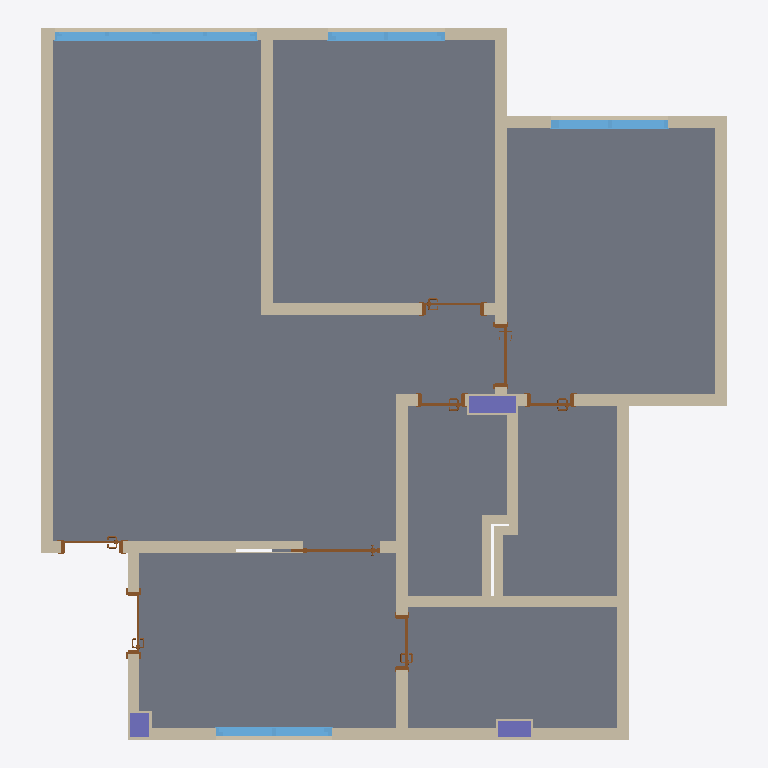
Plan cut of the same IFC building model at storey 'Pavimento Térreo' (level 0.00 m, cut at 1.40 m), seen from above with north up, elements coloured by IFC class: 29 walls (beige), 8 doors (brown), 7 slabs (grey), 4 windows (light blue), 3 columns (violet). Cut surfaces are drawn darker.
Extent 8.8 m × 9.1 m × 3.0 m (x, y, z). Storeys (1): Pavimento Térreo at 0.00 m. Elements (55): 33 IfcWall, 8 IfcDoor, 7 IfcSlab, 4 IfcWindow, 3 IfcColumn.

HEADER;
FILE_DESCRIPTION(('ViewDefinition [ReferenceView_V1.2]','ExchangeRequirement [Architecture]','Option [Elements to export: Visible elements (on all stories)]','Option [Partial Structure Display: Entire Model]','Option [IFC Domain: All]','Option [Structural Function: All Elements]','Option [Convert Grid elements: On]','Option [Convert IFC Annotations and Archicad 2D elements: Off]','[20 more]'),'2;1');
FILE_NAME('Casa.ifc','2022-08-08T17:37:58',(''),(''),'The EXPRESS Data Manager Version 5.02.0100.09 : 26 Sep 2013','IFC file generated by Graphisoft Archicad 26.0.0 BRA FULL Windows version (IFC add-on version: 3001 BRA FULL).','');
FILE_SCHEMA(('IFC4'));
ENDSEC;
DATA;
#73=IFCPROJECT('344O7vICcwH8qAEnwJDjSU',#12,'Projeto',$,$,$,$,(#69),#56);
#94=IFCSITE('20FpTZCqJy2vhVJYtjuIce',#12,'Local',$,$,#91,$,$,.ELEMENT.,$,$,$,$,$);
#119=IFCBUILDING('00tMo7QcxqWdIGvc4sMN2A',#12,'Construção',$,$,#117,$,$,.ELEMENT.,$,$,$);
#134=IFCBUILDINGSTOREY('0yel9JA1rFtRnIIBXojKZD',#12,'Pavimento Térreo',$,$,#132,$,$,.ELEMENT.,0.0);
#34903=IFCSLAB('3MqdhvEKb4_Owk0cl36K_C',#12,'madeira',$,$,#34751,#34894,'D6D27AF9-3949-44F9-8EAE-026BC3194F8C',.FLOOR.);
#34970=IFCSLAB('01WDmmK5D1GvSp65okr7uk',#12,'madeira',$,$,#34924,#34961,'0180DC30-[number]-185CAED47E2E',.FLOOR.);
#35049=IFCSLAB('0ixB2udhP1QODZUniexgzW',#12,'madeira - quarto',$,$,#34983,#35040,'2CECB0B8-9EB6-[number]-7B1B28EEAF60',.FLOOR.);
#35367=IFCSLAB('17l67rxaz6jRDEE3IJcabR',#12,'frio',$,$,#35301,#35358,'47BC61F5-EE4F-46B5-B34E-3834939A495B',.FLOOR.);
#35288=IFCSLAB('3$KHYZQXnF6vDs8$fauF1M',#12,'frio',$,$,#35222,#35279,'FF5118A3-6A1C-4F1B-9376-23FA64E0F056',.FLOOR.);
#35209=IFCSLAB('3UsRVni31D$uzfeabFncp_',#12,'frio',$,$,#35153,#35200,'DED9B7F1-B030-4DFF-8F69-A2494FC66CFE',.FLOOR.);
#35132=IFCSLAB('0hXvWntjL0Thmr$bB3sFHH',#12,'frio',$,$,#35062,#35123,'2B879831-DED5-4076-BC35-FE52C3D8F451',.FLOOR.);
#21665=IFCWALL('35XXxsWtjCaw2$rggfkwZI',#12,'Parede-002',$,$,#21651,#21662,'C5861EF6-837B-4C93-A0BF-D6AAA9BBA8D2',.NOTDEFINED.);
#6648=IFCWALL('060yrT$ALEiPVF9jbQ0rzd',#12,'Parede-004',$,$,#6634,#6645,'0603CD5D-FCA5-4EB1-97CF-26D95A035F67',.NOTDEFINED.);
#34380=IFCWALL('0Av8udf110nAjhLBzwHt0y',#12,'Parede-005',$,$,#34366,#34377,'0AE48E27-A410-40C4-AB6B-54BF7A47703C',.NOTDEFINED.);
#3003=IFCWALL('1Ybs_CqJf6YxQpjDfMQyRi',#12,'Parede-003',$,$,#2989,#3000,'62976F8C-D13A-468B-B6B3-B4DA566BC6EC',.NOTDEFINED.);
#489=IFCWALL('2biZcWUFbFTO9aEZ1$rLoy',#12,'Parede-002',$,$,#475,#486,'A5B239A0-78F9-4F75-8264-3A307FD55CBC',.NOTDEFINED.);
#22061=IFCWALL('0q1suCfLz9CRvusflJyM98',#12,'Parede-005',$,$,#22047,#22058,'34076E0C-A55F-4931-BE78-DA9BD3F16248',.NOTDEFINED.);
#21475=IFCWALL('1D5Il_fzPAwAirCsF7eyA9',#12,'Parede-002',$,$,#21461,#21472,'4D152BFE-A7D6-4AE8-AB35-3363C7A3C289',.NOTDEFINED.);
#23935=IFCWALL('3FobyQXET5$x_9cXMO0lMU',#12,'Parede-002',$,$,#23921,#23932,'CFCA5F1A-84E7-45FF-BF89-9A159802F59E',.NOTDEFINED.);
#24607=IFCWALL('186IWJ0ZfAThwZ56ec2m6r',#12,'Parede-002',$,$,#24593,#24604,'[number]-023A-4A76-BEA3-146A260B01B5',.NOTDEFINED.);
#3193=IFCWALL('2VWrXtiMXD$gWSkLoo0BiQ',#12,'Parede-004',$,$,#3179,#3190,'9F835877-B168-4DFE-A81C-B95CB200BB1A',.NOTDEFINED.);
#21279=IFCWALL('0ELV3g46L338HQUi8zddtv',#12,'Parede-002',$,$,#21265,#21276,'0E55F0EA-1065-430C-845A-7AC23D9E7DF9',.NOTDEFINED.);
#2275=IFCWINDOW('0gNUEa2411pB5W92yC1IPk',#12,'J01',$,$,#1157,#2266,'2A5DE3A4-0840-41CC-B160-242F0C05266E',1200.0,2600.0,.NOTDEFINED.,$,$);
#33474=IFCWALL('32v435uAb0Me0GI8QRIt$W',#12,'Parede-002',$,$,#33460,#33471,'C2E440C5-E0A9-405A-8010-48869B4B7FE0',.NOTDEFINED.);
#13744=IFCWALL('2Aw8NbLUv3SevRpyJFOjmN',#12,'Parede-002',$,$,#13730,#13741,'8AE885E5-55EE-4372-8E5B-CFC4CF62DC17',.NOTDEFINED.);
#24257=IFCWALL('01n1Y2tpb6ePSwJNBG6SoI',#12,'Parede-002',$,$,#24243,#24254,'01C41882-DF39-46A1-973A-4D72D019CC92',.NOTDEFINED.);
#10463=IFCWALL('2sNNxLnKL5qexZTS8nQYUQ',#12,'Parede-003',$,$,#10449,#10460,'B65D7ED5-C545-45D2-8EE3-75C2316A279A',.NOTDEFINED.);
#21871=IFCWALL('26CZVL3A99e8dATM$0zgyS',#12,'Parede-005',$,$,#21857,#21868,'863237D5-0CA2-49A0-89CA-756FC0F6AF1C',.NOTDEFINED.);
#14784=IFCWINDOW('1pjCUj475Abun0BURdE3ah',#12,'J02',$,$,#14126,#14775,'73B4C7AD-1071-4A97-8C40-2DE6E738392B',1200.0,1500.0,.NOTDEFINED.,$,$);
#2970=IFCWINDOW('3_ngVHqmzAivnwlS1Gzr$J',#12,'J02',$,$,#2294,#2961,'FEC6A7D1-D30F-4AB3-9C7A-BDC050F75FD3',1200.0,1500.0,.NOTDEFINED.,$,$);
#7163=IFCWINDOW('115dNROtT8PQbIn0SNf9Bo',#12,'J02',$,$,#7151,#7160,'411675DB-[number]-A952-C40717A492F2',1200.0,1500.0,.NOTDEFINED.,$,$);
#14813=IFCWALL('3gFMt0EHP6ReX2fO5cn0SE',#12,'Parede-002',$,$,#14799,#14810,'EA3D6DC0-3916-466E-8842-A58166C4070E',.NOTDEFINED.);
#6462=IFCWALL('11v74BB7r40g_tuNGs9cu$',#12,'Parede-005',$,$,#6448,#6459,'41E4710B-2C7D-4402-AFB7-E17436266E3F',.NOTDEFINED.);
#30199=IFCWALL('0VeaPJis1AKRnpaDa$ONCH',#12,'Parede-002',$,$,#30185,#30196,'1FA24653-B360-4A51-BC73-90D93F617311',.NOTDEFINED.);
#34604=IFCCOLUMN('2orEKBGK55fOfB$0tT9sBK',#12,'P01',$,$,#34552,#34595,'B2D4E50B-4141-45A5-8A4B-FC0DDD2762D4',.NOTDEFINED.);
#174=IFCWALL('02JyUDAwX9LQfGgxfG_zfD',#12,'Parede-005',$,$,#147,#169,'024FC78D-2BA8-4955-AA50-ABBA50FBDA4D',.NOTDEFINED.);
#33938=IFCWALL('1R81vXzmf0GfPSMjVH7wkI',#12,'Parede-005',$,$,#33924,#33935,'5B201E61-F70A-4042-965C-5AD7D11FAB92',.NOTDEFINED.);
#30013=IFCWALL('1vAMN8r8jDOvuK7OyRx1rL',#12,'Parede-002',$,$,#29999,#30010,'792965C8-D48B-4D63-9E14-1D8F1BEC1D55',.NOTDEFINED.);
#34671=IFCCOLUMN('3imldHOFv8ivqYr_qVDehH',#12,'P01',$,$,#34625,#34662,'ECC2F9D1-60FE-48B3-9D22-D7ED1F368AD1',.NOTDEFINED.);
#34734=IFCCOLUMN('3p76cARkPF7ea$eDtXcdgF',#12,'P01',$,$,#34688,#34725,'F31C698A-6EE6-4F1E-893F-A0DDE19A7A8F',.NOTDEFINED.);
#33441=IFCDOOR('3GVmgFOrHBhec5WASxu6dk',#12,'P01',$,$,#30571,#33432,'D07F0A8F-6354-4BAE-8985-80A73BE069EE',2100.0,700.0,.NOTDEFINED.,$,$);
#23824=IFCDOOR('1Fb1qNY$PBYuB37cfuyLCe',#12,'P01',$,$,#22452,#23815,'4F941D17-8BF6-4B8B-82C3-1E6A78F15328',2100.0,800.0,.NOTDEFINED.,$,$);
#29980=IFCDOOR('0E$n51DqrDdBIZP$Hl80H$',#12,'P01',$,$,#24973,#29971,'0EFF1141-374D-4D9C-B4A3-67F46F20047F',2100.0,1000.0,.NOTDEFINED.,$,$);
#13715=IFCDOOR('0k4rNpgNfEzfiqpFrG44sA',#12,'P01',$,$,#10841,#13706,'2E1355F3-A97A-4EF6-9B34-CCFD50104D8A',2100.0,800.0,.NOTDEFINED.,$,$);
#21246=IFCDOOR('3MNNvrOorDJf8sC5r5la8L',#12,'P01',$,$,#18376,#21237,'D65D7E75-632D-4D4E-9236-305D45BE4215',2100.0,600.0,.NOTDEFINED.,$,$);
#18361=IFCDOOR('3zZ5GQAGX2Oecphm6dsPNA',#12,'P01',$,$,#15491,#18352,'FD8C541A-[number]-89B3-AF01A7D995CA',2100.0,600.0,.NOTDEFINED.,$,$);
#10430=IFCDOOR('1KL1vRQaD2jhh9U0e_rR5D',#12,'P01',$,$,#7560,#10421,'54541E5B-6A43-42B6-BAC9-780A3ED5B14D',2100.0,800.0,.NOTDEFINED.,$,$);
#7192=IFCWALL('1h0C6jWfP8vQ1fNSq$BMBJ',#12,'Parede-002',$,$,#7178,#7189,'6B00C1AD-8296-48E5-A069-5DCD3F2D62D3',.NOTDEFINED.);
#6429=IFCDOOR('1mmHWh8Sv40Bbo7zf7zwkl',#12,'P01',$,$,#3551,#6420,'70C1182B-21CE-4400-B972-1FDA47F7ABAF',2100.0,800.0,.NOTDEFINED.,$,$);
#33670=IFCWALL('2Nb6CFNyTABBKYPcOn66Ot',#12,'Parede-005',$,$,#33656,#33667,'9794630F-5FC7-4A2C-B522-[number]',.NOTDEFINED.);
#355=IFCWALL('3Zi$TQfcz4VRZbpE2OT56s',#12,'Parede-005',$,$,#341,#352,'E3B3F75A-A66F-447D-B8E5-CCE0987451B6',.NOTDEFINED.);
#33804=IFCWALL('2XqRPhF_b92ODIWYtfkpDq',#12,'Parede-005',$,$,#33790,#33801,'A1D1B66B-3FE9-[number]-822DE9BB3374',.NOTDEFINED.);
#34115=IFCWALL('32Hw2868TFywySnT9AjMqu',#12,'Parede-005',$,$,#34058,#34105,'C247A088-1887-4FF3-AF1C-C5D24AB56D38',.NOTDEFINED.);
#34269=IFCWALL('1Pgn1ne95EBOa_ibJ7uCA9',#12,'Parede-005',$,$,#34212,#34259,'59AB1071-A091-4E2D-893E-B254C7E0C289',.NOTDEFINED.);
#34346=IFCWALL('0rWnMyYtDFK9BI0e17VXEc',#12,'Parede-005',$,$,#34289,#34336,'358315BC-8B73-4F50-92D2-0280477E13A6',.NOTDEFINED.);
ENDSEC;